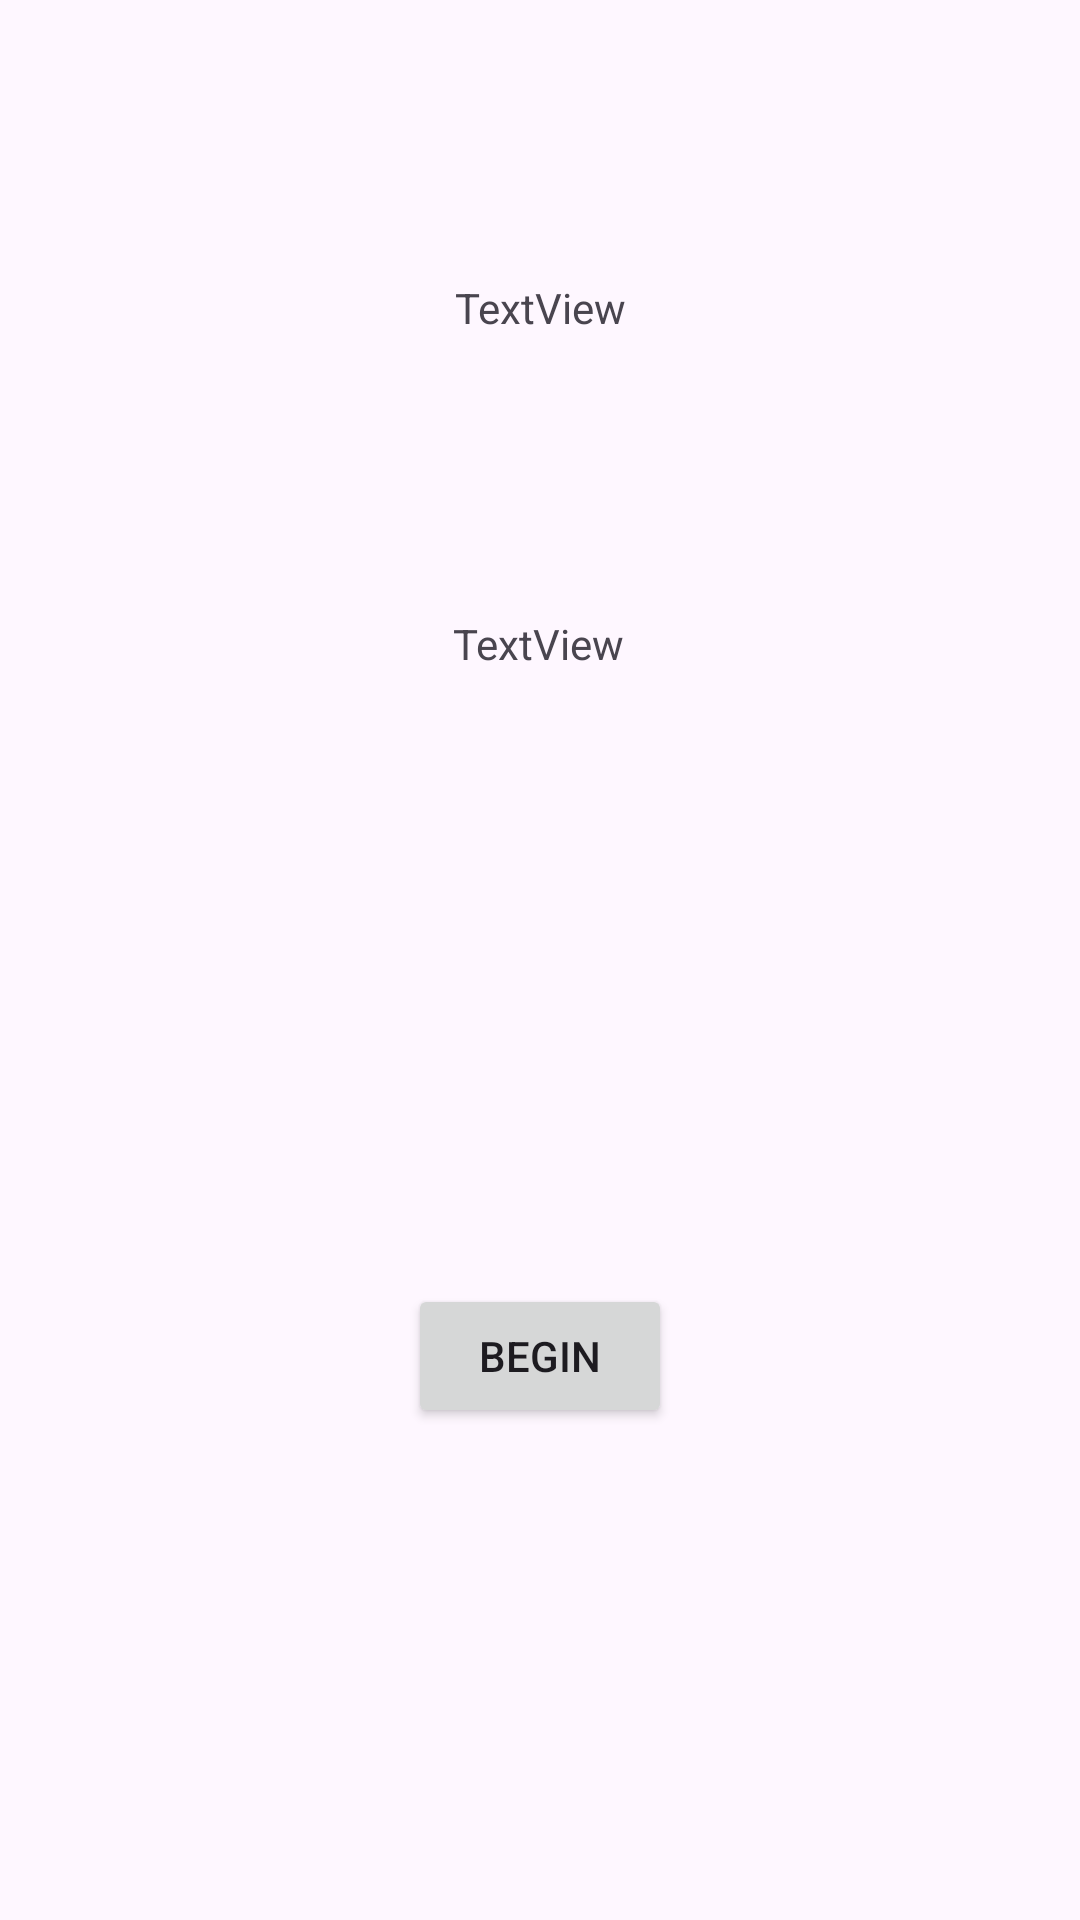

Reconstruct the res/layout file that produces this screen, plus the resources it refers to.
<!-- AndroidManifest.xml: application theme Theme.INFO448QuizDroid -->
<!-- res/layout/description.xml -->
<?xml version="1.0" encoding="utf-8"?>
<androidx.constraintlayout.widget.ConstraintLayout xmlns:android="http://schemas.android.com/apk/res/android"
    xmlns:app="http://schemas.android.com/apk/res-auto"
    xmlns:tools="http://schemas.android.com/tools"
    android:layout_width="match_parent"
    android:layout_height="match_parent">

    <TextView
        android:id="@+id/textViewOverview"
        android:layout_width="wrap_content"
        android:layout_height="wrap_content"
        android:text="TextView"
        app:layout_constraintBottom_toTopOf="@+id/textViewDescription"
        app:layout_constraintEnd_toEndOf="parent"
        app:layout_constraintStart_toStartOf="parent"
        app:layout_constraintTop_toTopOf="parent" />

    <TextView
        android:id="@+id/textViewDescription"
        android:layout_width="wrap_content"
        android:layout_height="0dp"
        android:layout_marginBottom="204dp"
        android:text="TextView"
        app:layout_constraintBottom_toTopOf="@+id/buttonBegin"
        app:layout_constraintEnd_toEndOf="parent"
        app:layout_constraintHorizontal_bias="0.498"
        app:layout_constraintStart_toStartOf="parent" />

    <Button
        android:id="@+id/buttonBegin"
        android:layout_width="wrap_content"
        android:layout_height="wrap_content"
        android:layout_marginBottom="164dp"
        android:text="Begin"
        app:layout_constraintBottom_toBottomOf="parent"
        app:layout_constraintEnd_toEndOf="parent"
        app:layout_constraintStart_toStartOf="parent" />
</androidx.constraintlayout.widget.ConstraintLayout>
<!-- resources referenced by this layout -->
<resources>
  <style name="Theme.INFO448QuizDroid" parent="Base.Theme.INFO448QuizDroid" />
  <style name="Base.Theme.INFO448QuizDroid" parent="Theme.Material3.DayNight.NoActionBar">
          
          
      </style>
</resources>
